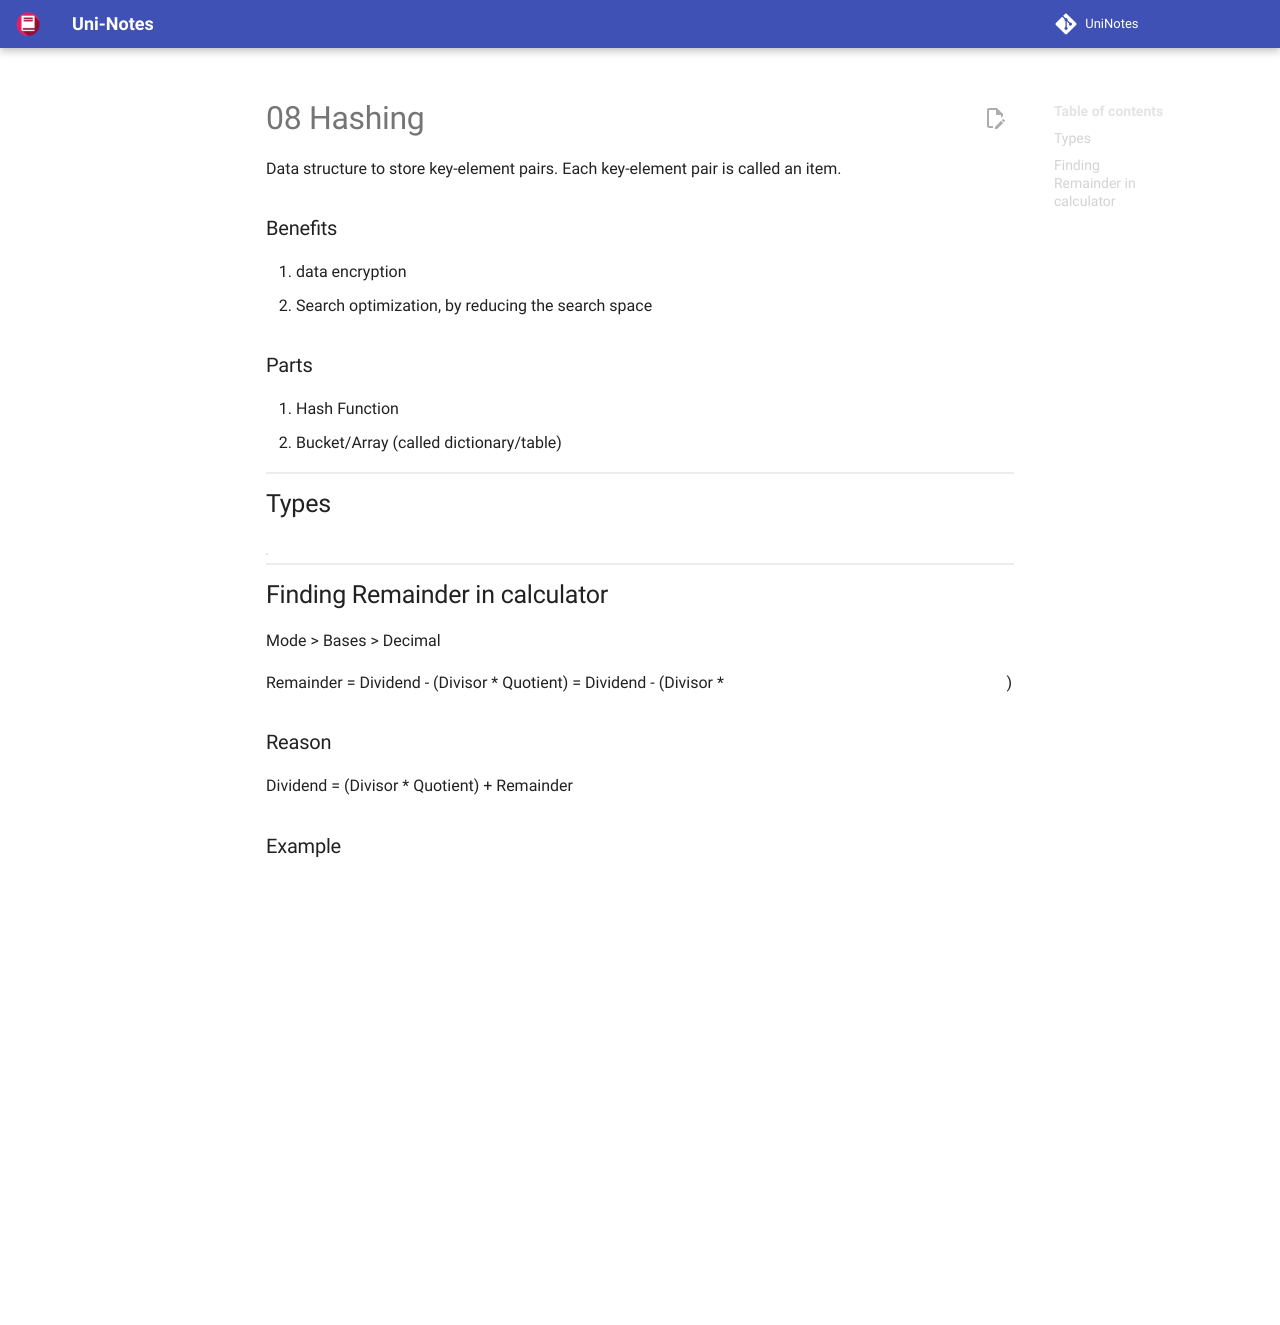

repository: uni-notes/uni-notes · page: 2_Core/Data_Structures_&_Algorithms/08_Hashing/index.html · generator: mkdocs

Data structure to store key-element pairs. Each key-element pair is called an item.

### Benefits

1. data encryption
2. Search optimization, by reducing the search space

### Parts

1. Hash Function
2. Bucket/Array (called dictionary/table)

## Types

|  Hashing   |   Hash Function    |       Use        |                                                   |
| :--------: | :----------------: | :--------------: | ------------------------------------------------- |
| Component  |     $\sum x_n$     |                  |                                                   |
| Polynomial | $\sum x_{n} a^{n}$ |   Unique code    |                                                   |
|  Division  |      $k \% n$      | Reduce code size | $k=$ key (element)<br />$n =$ prime (unique code) |
|    MAD     |  $(a k + b) \% n$  |                  |                                                   |

## Finding Remainder in calculator

Mode > Bases > Decimal

Remainder
= Dividend - (Divisor * Quotient)
= Dividend - (Divisor * $\frac{\text{Dividend}}{\text{Divisor}}$)

### Reason

Dividend = (Divisor * Quotient) + Remainder

### Example

$$
\begin{aligned}
&  10 \% 3 \\
&= 10 - \left( 3 * \frac{10}{3} \right) \\
&= 10 - ( 3 * 3 ) \\
&= 10 - 9 \\
&= 1
\end{aligned}
$$
